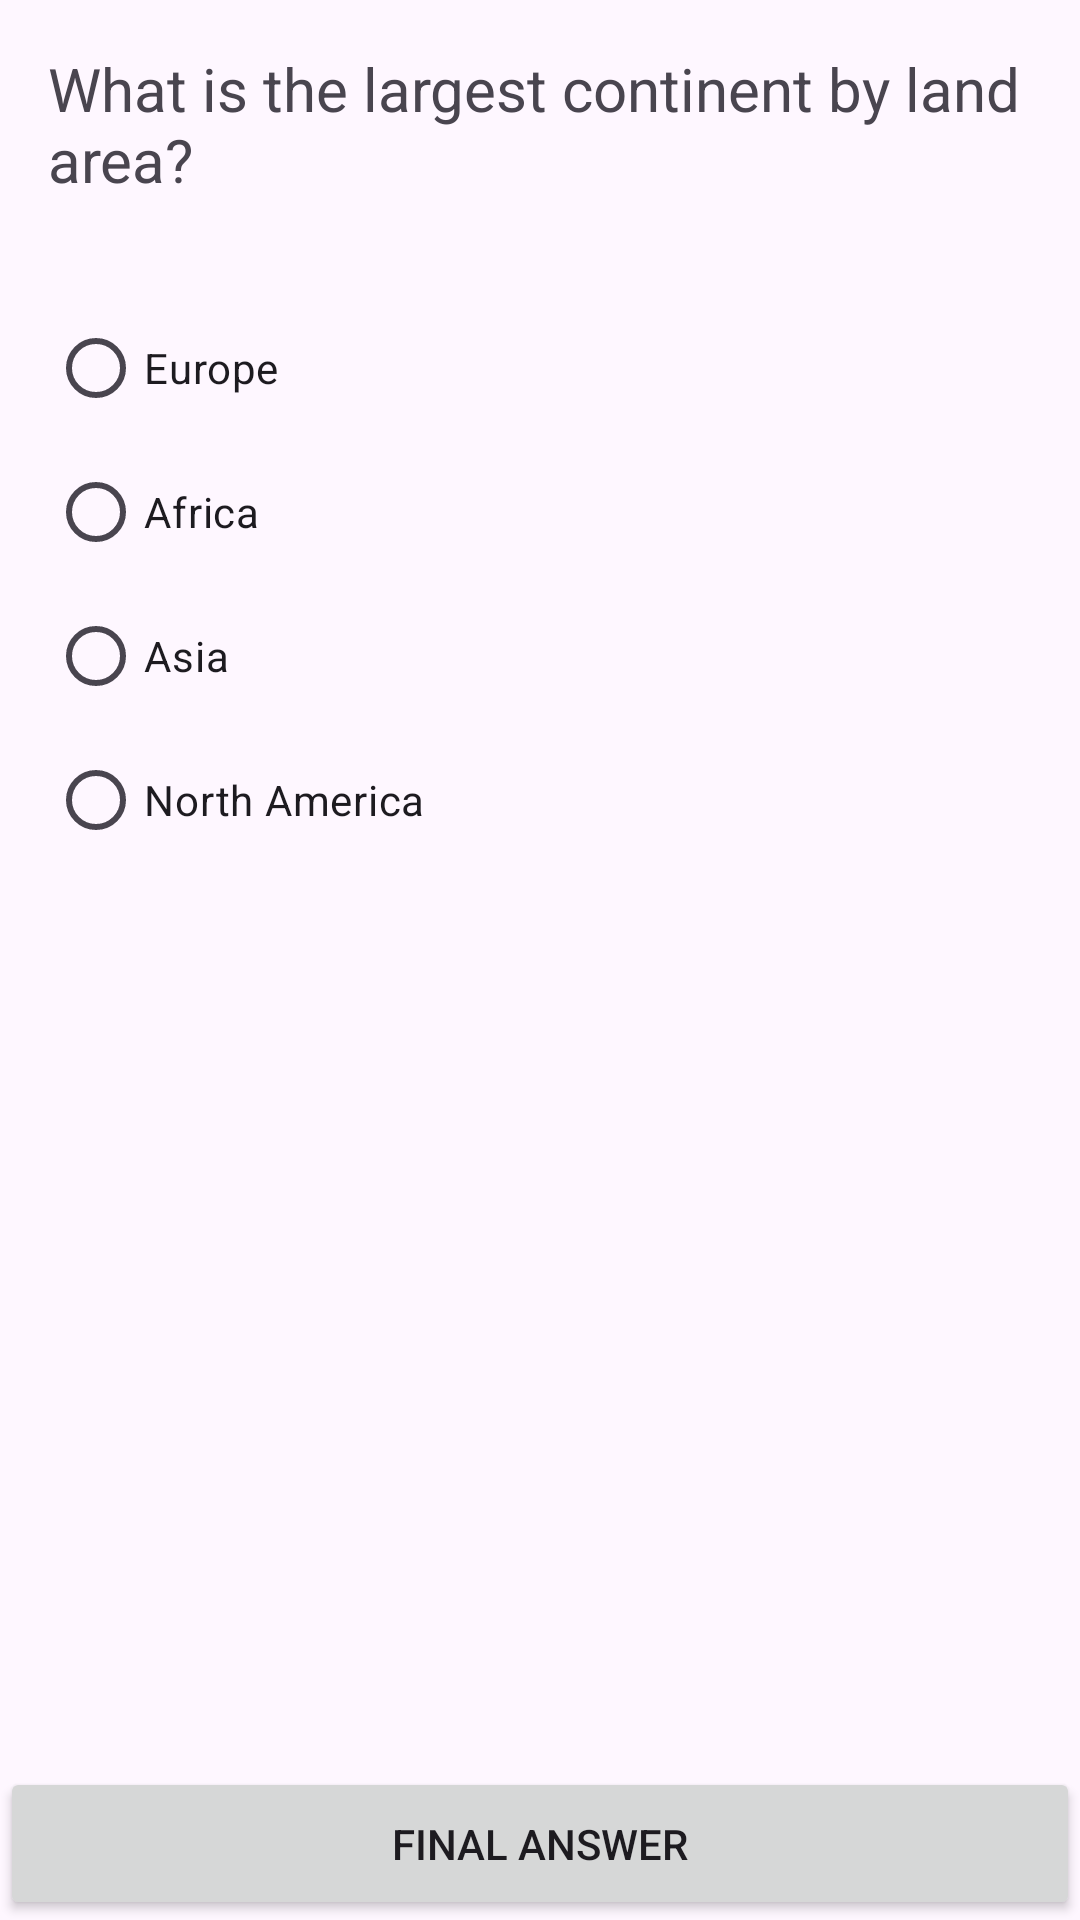

Produce the Android XML layout that renders to this screen, including the resource entries it uses.
<!-- AndroidManifest.xml: application theme Theme.M4_MartinezEdar -->
<!-- res/layout/activity_question4.xml -->
<?xml version="1.0" encoding="utf-8"?>
<androidx.constraintlayout.widget.ConstraintLayout xmlns:android="http://schemas.android.com/apk/res/android"
    xmlns:app="http://schemas.android.com/apk/res-auto"
    xmlns:tools="http://schemas.android.com/tools"
    android:layout_width="match_parent"
    android:layout_height="match_parent"
    tools:context=".Question4Activity">

    <TextView
        android:id="@+id/questionTextView"
        android:layout_width="match_parent"
        android:layout_height="wrap_content"
        android:padding="16dp"
        android:text="What is the largest continent by land area?"
        android:textSize="20sp"
        app:layout_constraintTop_toTopOf="parent" />

    <RadioGroup
        android:id="@+id/optionsRadioGroup"
        android:layout_width="match_parent"
        android:layout_height="wrap_content"
        android:padding="16dp"
        app:layout_constraintTop_toBottomOf="@id/questionTextView">

        <RadioButton
            android:id="@+id/option1RadioButton"
            android:layout_width="match_parent"
            android:layout_height="wrap_content"
            android:text="Europe" />

        <RadioButton
            android:id="@+id/option2RadioButton"
            android:layout_width="match_parent"
            android:layout_height="wrap_content"
            android:text="Africa" />

        <RadioButton
            android:id="@+id/option3RadioButton"
            android:layout_width="match_parent"
            android:layout_height="wrap_content"
            android:text="Asia" />

        <RadioButton
            android:id="@+id/option4RadioButton"
            android:layout_width="match_parent"
            android:layout_height="wrap_content"
            android:text="North America" />

    </RadioGroup>

    <Button
        android:id="@+id/submitButton"
        android:layout_width="match_parent"
        android:layout_height="wrap_content"
        android:padding="16dp"
        android:text="Final Answer"
        app:layout_constraintBottom_toBottomOf="parent" />

</androidx.constraintlayout.widget.ConstraintLayout>
<!-- resources referenced by this layout -->
<resources>
  <style name="Theme.M4_MartinezEdar" parent="Base.Theme.M4_MartinezEdar" />
  <style name="Base.Theme.M4_MartinezEdar" parent="Theme.Material3.DayNight.NoActionBar">
          
          
      </style>
</resources>
